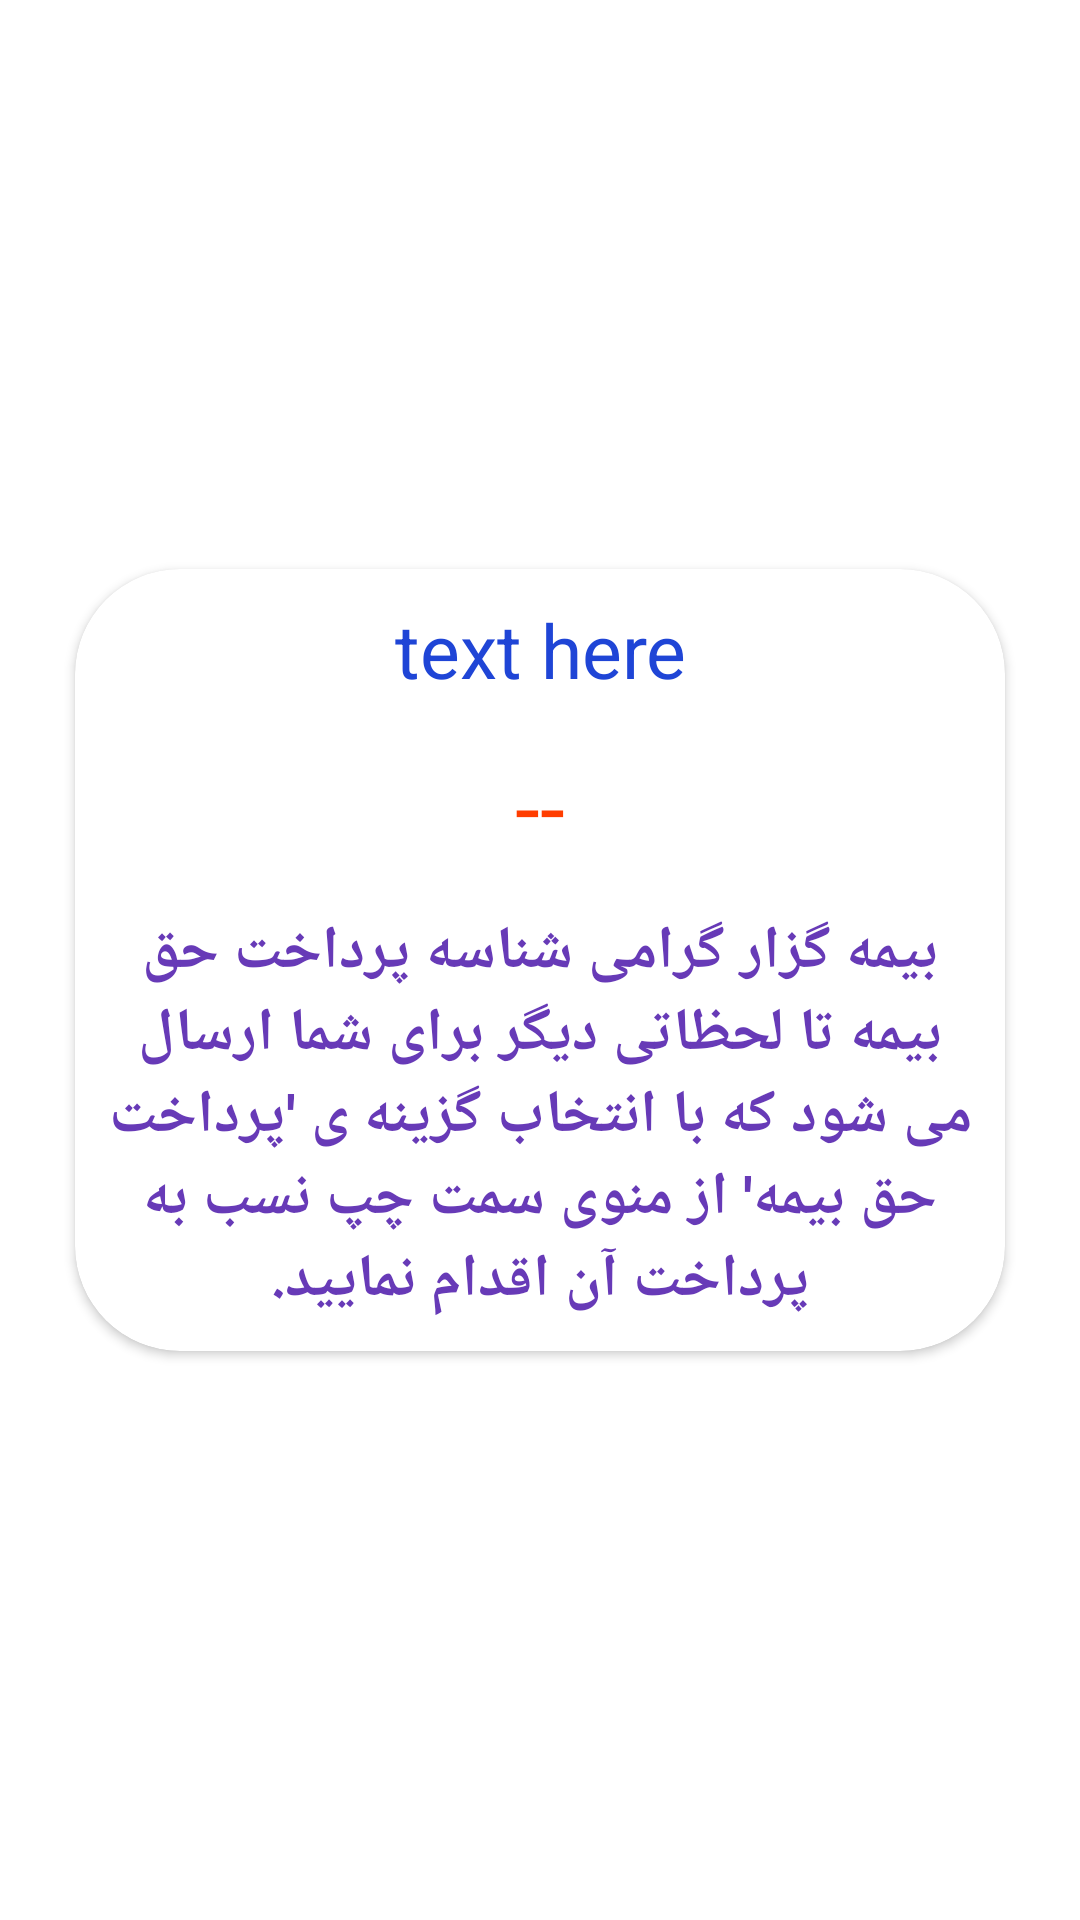

Layout XML and referenced resources for this Android screen:
<!-- AndroidManifest.xml: application theme Theme.Bimix -->
<!-- res/layout/fragment_tracking_code.xml -->
<?xml version="1.0" encoding="utf-8"?>
<RelativeLayout xmlns:android="http://schemas.android.com/apk/res/android"
    xmlns:app="http://schemas.android.com/apk/res-auto"
    xmlns:tools="http://schemas.android.com/tools"
    android:layout_width="match_parent"
    android:layout_height="match_parent"
    tools:context=".Fragment.TrackingCodeFragment">

    <androidx.cardview.widget.CardView
        android:layout_width="match_parent"
        android:layout_height="wrap_content"
        android:layout_centerInParent="true"
        android:layout_marginRight="50dp"
        app:cardCornerRadius="35dp">

        <LinearLayout
            android:layout_width="match_parent"
            android:layout_height="match_parent"
            android:orientation="vertical"
            android:padding="10dp">

            <TextView
                android:layout_width="match_parent"
                android:layout_height="wrap_content"
                android:gravity="center"
                android:text="text here"
                android:textColor="#1F45D6"
                android:textSize="25dp" />

            <TextView
                android:id="@+id/trackingCode"
                android:layout_width="match_parent"
                android:layout_height="match_parent"
                android:layout_marginTop="15dp"
                android:gravity="center"
                android:text="--"
                android:textColor="#FF3D00"
                android:textSize="30dp" />

            <TextView
                android:layout_width="match_parent"
                android:layout_height="wrap_content"
                android:layout_marginTop="15dp"
                android:gravity="center"
                android:text="بیمه گزار گرامی شناسه پرداخت حق بیمه تا لحظاتی دیگر برای شما ارسال می شود که با انتخاب گزینه ی 'پرداخت حق بیمه' از منوی سمت چپ نسب به پرداخت آن اقدام نمایید."
                android:textColor="#673AB7"
                android:textSize="20dp"
                android:textStyle="bold" />

        </LinearLayout>

    </androidx.cardview.widget.CardView>

</RelativeLayout>
<!-- resources referenced by this layout -->
<resources>
  <style name="Theme.Bimix" parent="Theme.MaterialComponents.Light.NoActionBar">
          
          <item name="colorPrimary">@color/purple_500</item>
          <item name="colorPrimaryVariant">@color/purple_700</item>
          <item name="colorOnPrimary">@color/white</item>
          
          <item name="colorSecondary">@color/teal_200</item>
          <item name="colorSecondaryVariant">@color/teal_700</item>
          <item name="colorOnSecondary">@color/black</item>
          
          <item name="android:statusBarColor" tools:targetApi="l">?attr/colorPrimaryVariant</item>
          
      </style>
  <!-- not gathered from this repository: default colours our renderer supplied (Android Studio template values) -->
  <color name="purple_500">#FF6200EE</color>
  <color name="purple_700">#FF3700B3</color>
  <color name="teal_200">#FF03DAC5</color>
  <color name="teal_700">#FF018786</color>
  <color name="black">#FF000000</color>
  <color name="white">#FFFFFFFF</color>
</resources>
